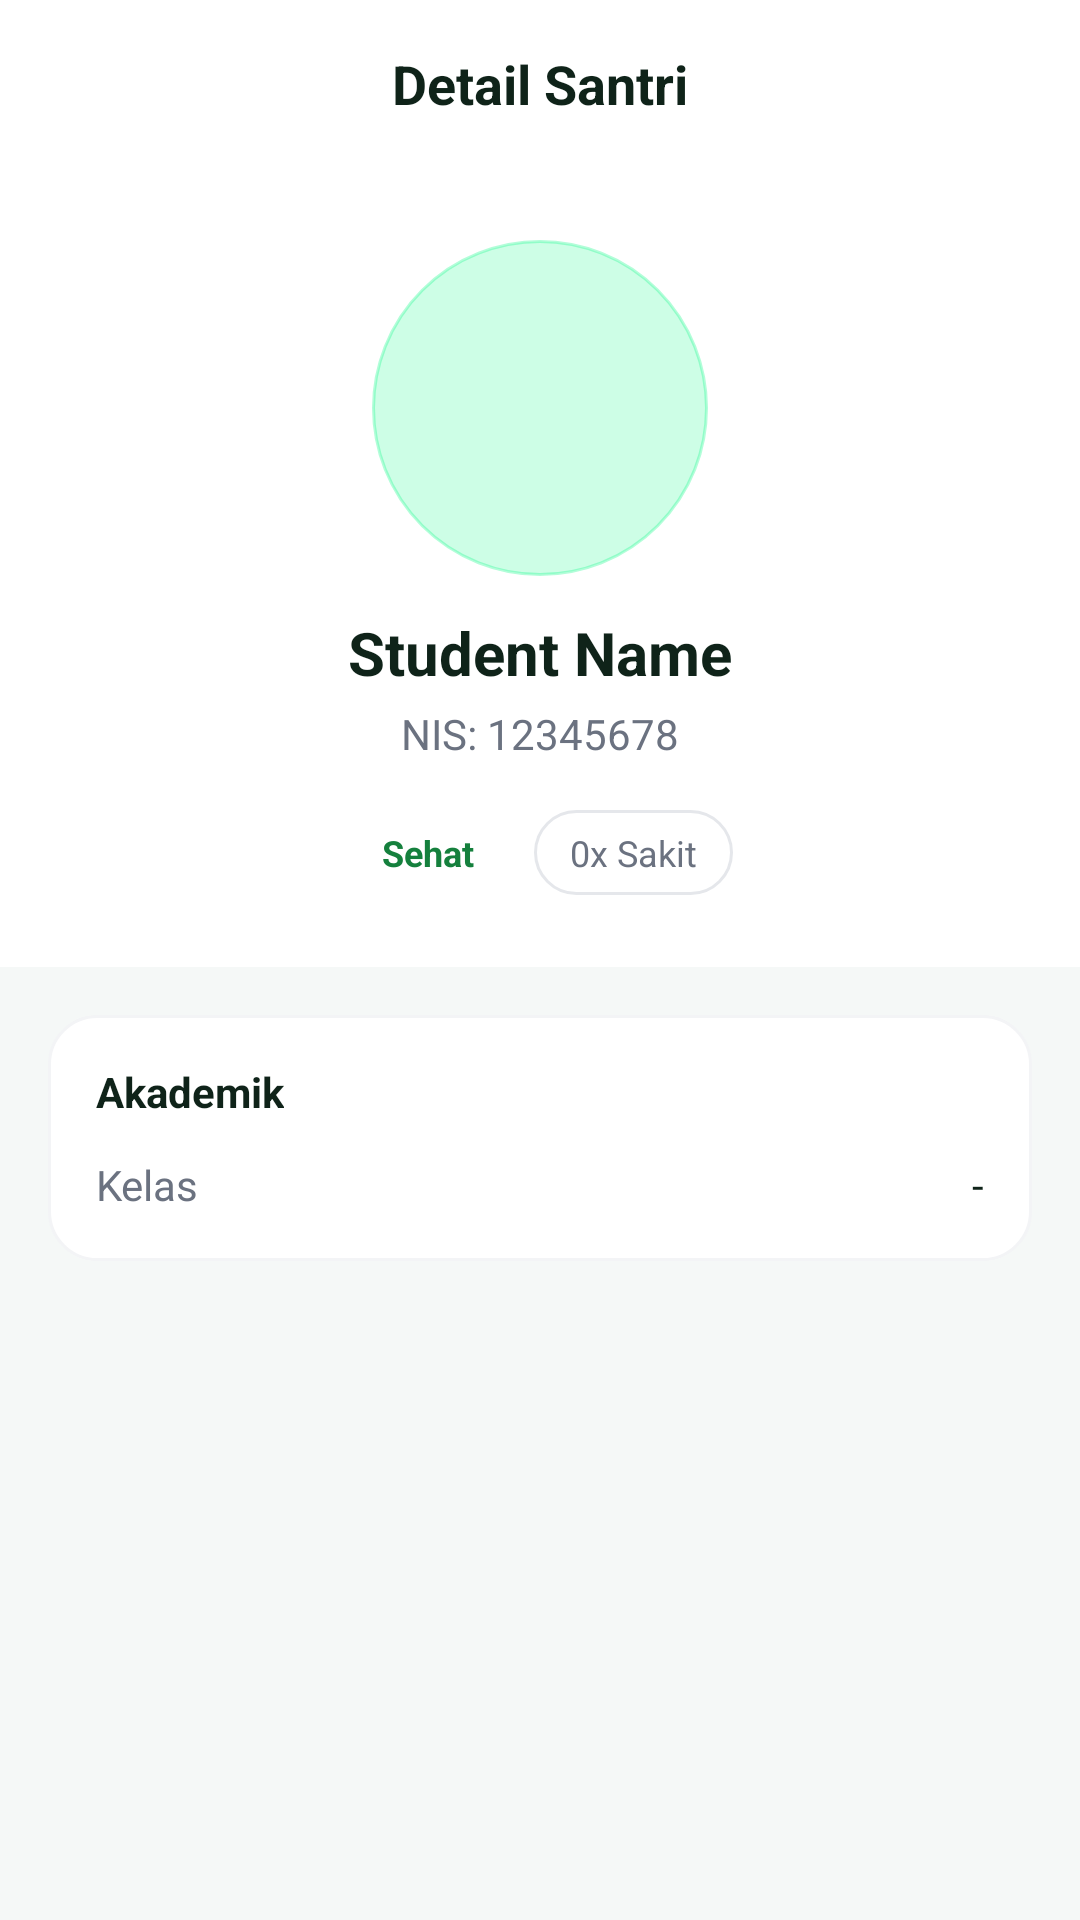

Reconstruct the res/layout file that produces this screen, plus the resources it refers to.
<!-- AndroidManifest.xml: application theme Theme.Deisa -->
<!-- res/layout/activity_santri_detail.xml -->
<?xml version="1.0" encoding="utf-8"?>
<ScrollView xmlns:android="http://schemas.android.com/apk/res/android"
    android:layout_width="match_parent"
    android:layout_height="match_parent"
    android:background="#F5F8F7">

    <LinearLayout
        android:layout_width="match_parent"
        android:layout_height="wrap_content"
        android:orientation="vertical">

        
        <LinearLayout
            android:layout_width="match_parent"
            android:layout_height="56dp"
            android:background="#FFFFFF"
            android:gravity="center_vertical"
            android:paddingHorizontal="16dp">
            <TextView
                android:layout_width="match_parent"
                android:layout_height="wrap_content"
                android:text="Detail Santri"
                android:textSize="18sp"
                android:textStyle="bold"
                android:gravity="center"
                android:textColor="#0F2319"/>
        </LinearLayout>

        
        <LinearLayout
            android:layout_width="match_parent"
            android:layout_height="wrap_content"
            android:orientation="vertical"
            android:gravity="center_horizontal"
            android:background="#FFFFFF"
            android:paddingVertical="24dp">

            <FrameLayout
                android:layout_width="112dp"
                android:layout_height="112dp"
                android:layout_marginBottom="12dp">
                <ImageView
                    android:layout_width="match_parent"
                    android:layout_height="match_parent"
                    android:background="@drawable/bg_circle_primary_20"/>
            </FrameLayout>

            <TextView
                android:id="@+id/tvDetailName"
                android:layout_width="wrap_content"
                android:layout_height="wrap_content"
                android:text="Student Name"
                android:textSize="20sp"
                android:textStyle="bold"
                android:textColor="#0F2319"/>

            <TextView
                android:id="@+id/tvDetailNis"
                android:layout_width="wrap_content"
                android:layout_height="wrap_content"
                android:text="NIS: 12345678"
                android:textColor="#6B7280"
                android:layout_marginTop="4dp"/>

            <LinearLayout
                android:layout_width="wrap_content"
                android:layout_height="wrap_content"
                android:orientation="horizontal"
                android:layout_marginTop="16dp">

                <TextView
                    android:id="@+id/tvDetailStatus"
                    android:layout_width="wrap_content"
                    android:layout_height="wrap_content"
                    android:text="Sehat"
                    android:paddingHorizontal="12dp"
                    android:paddingVertical="6dp"
                    android:background="@drawable/bg_status_sehat"
                    android:textColor="#15803D"
                    android:textStyle="bold"
                    android:textSize="12sp"
                    android:layout_marginEnd="8dp"/>

                <TextView
                    android:id="@+id/tvSickCount"
                    android:layout_width="wrap_content"
                    android:layout_height="wrap_content"
                    android:text="0x Sakit"
                    android:paddingHorizontal="12dp"
                    android:paddingVertical="6dp"
                    android:background="@drawable/bg_chip"
                    android:textColor="#6B7280"
                    android:textSize="12sp"/>
            </LinearLayout>
        </LinearLayout>

        
        <LinearLayout
            android:layout_width="match_parent"
            android:layout_height="wrap_content"
            android:orientation="vertical"
            android:padding="16dp">

            
            <LinearLayout
                android:layout_width="match_parent"
                android:layout_height="wrap_content"
                android:orientation="vertical"
                android:background="@drawable/bg_card"
                android:padding="16dp"
                android:layout_marginBottom="16dp">

                <TextView
                    android:layout_width="wrap_content"
                    android:layout_height="wrap_content"
                    android:text="Akademik"
                    android:textStyle="bold"
                    android:textColor="#0F2319"
                    android:layout_marginBottom="12dp"/>

                <LinearLayout
                    android:layout_width="match_parent"
                    android:layout_height="wrap_content"
                    android:orientation="horizontal">
                    <TextView
                        android:layout_width="100dp"
                        android:layout_height="wrap_content"
                        android:text="Kelas"
                        android:textColor="#6B7280"/>
                    <TextView
                        android:id="@+id/tvDetailKelas"
                        android:layout_width="0dp"
                        android:layout_height="wrap_content"
                        android:layout_weight="1"
                        android:text="-"
                        android:textColor="#0F2319"
                        android:gravity="end"/>
                </LinearLayout>
            </LinearLayout>
        </LinearLayout>
    </LinearLayout>
</ScrollView>
<!-- resources referenced by this layout -->
<resources>
  <!-- drawable bg_card (drawable) -->
  <?xml version="1.0" encoding="utf-8"?>
  <shape xmlns:android="http://schemas.android.com/apk/res/android">
      <solid android:color="#FFFFFF" />
      <corners android:radius="16dp" />
      <stroke android:width="1dp" android:color="#F3F4F6" /> 
  </shape>
  <!-- drawable bg_chip (drawable) -->
  <?xml version="1.0" encoding="utf-8"?>
  <shape xmlns:android="http://schemas.android.com/apk/res/android"
      android:shape="rectangle">
      <solid android:color="#FFFFFF" />
      <stroke android:width="1dp" android:color="#E5E7EB" />
      <corners android:radius="999dp" />
  </shape>
  <!-- drawable bg_circle_primary_20 (drawable) -->
  <?xml version="1.0" encoding="utf-8"?>
  <shape xmlns:android="http://schemas.android.com/apk/res/android"
      android:shape="oval">
      <solid android:color="#3306F980" /> 
      <stroke android:width="1dp" android:color="#4D06F980" />
  </shape>
  <style name="Theme.Deisa" parent="Base.Theme.Deisa" />
  <style name="Base.Theme.Deisa" parent="Theme.Material3.DayNight.NoActionBar">
          
          
      </style>
</resources>
